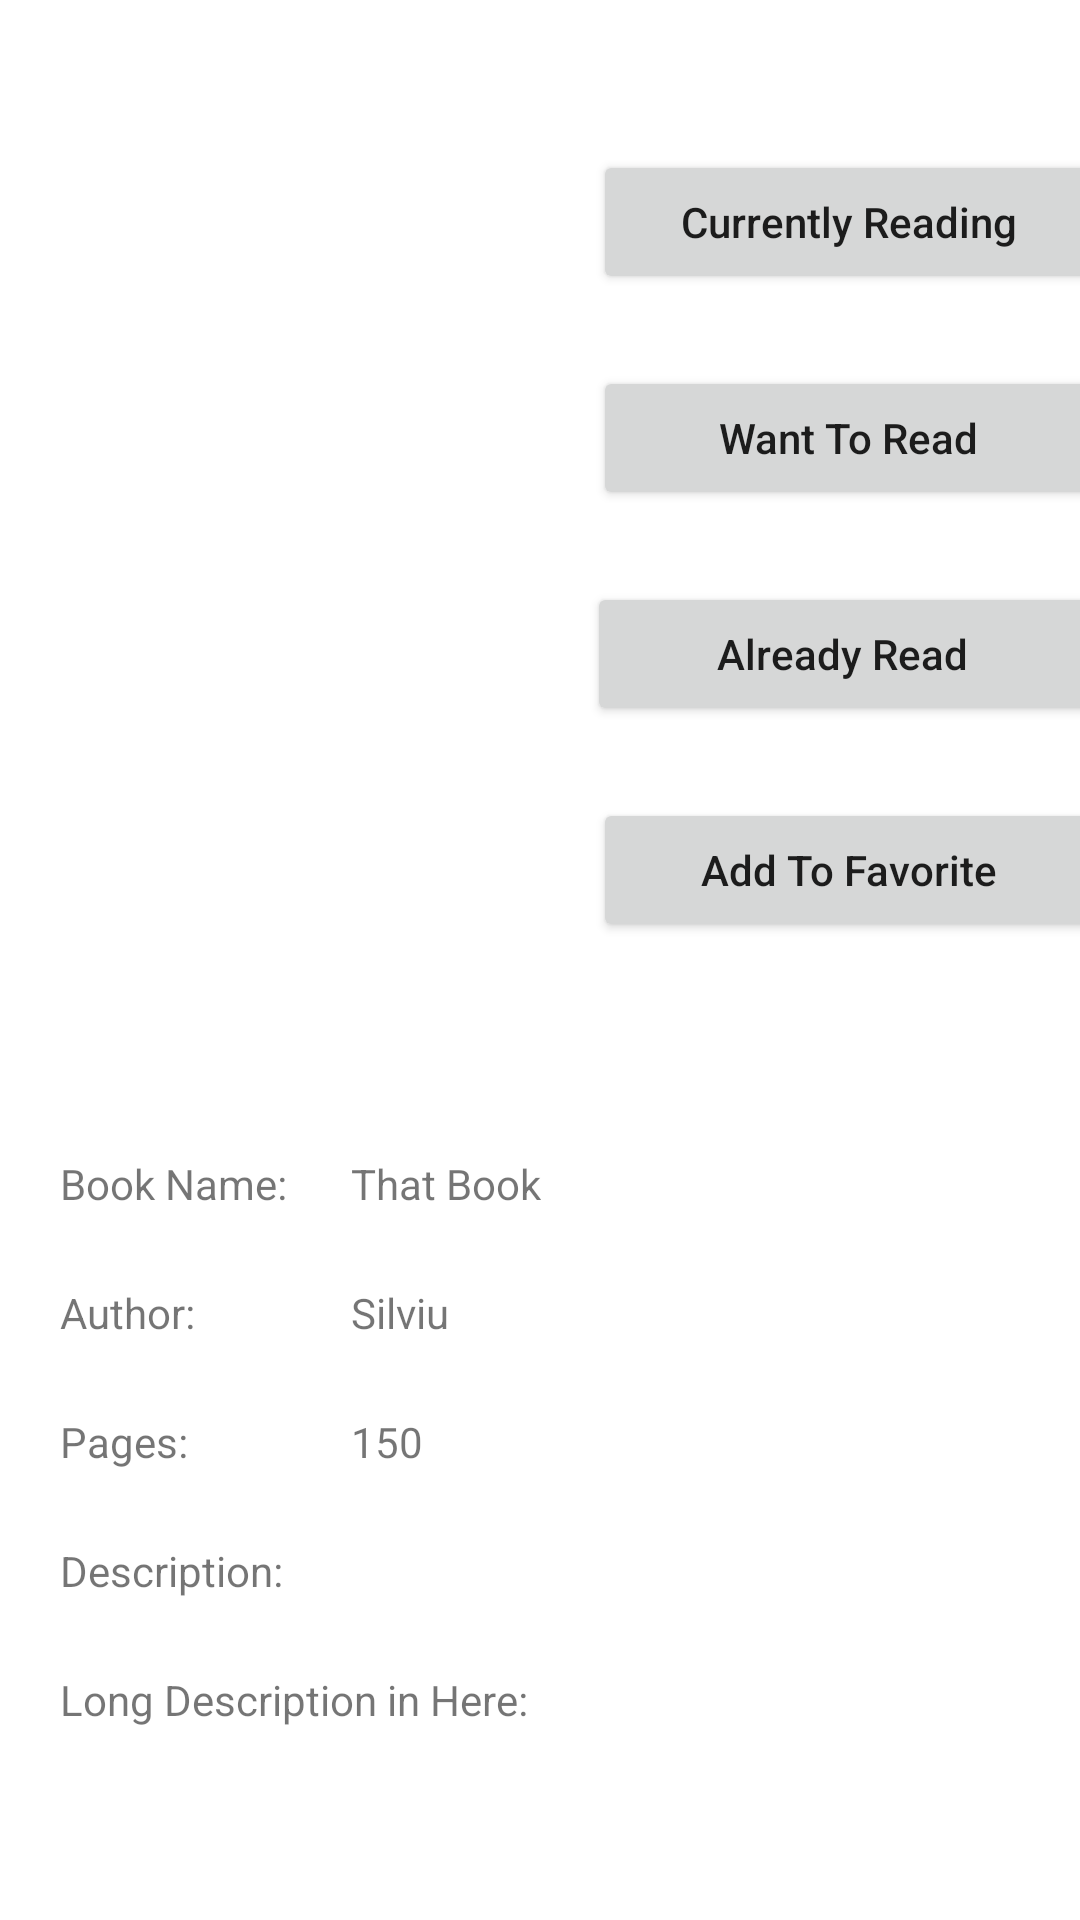

Reconstruct the res/layout file that produces this screen, plus the resources it refers to.
<!-- AndroidManifest.xml: application theme Theme.MyLibrary -->
<!-- res/layout/activity_book.xml -->
<?xml version="1.0" encoding="utf-8"?>
<RelativeLayout xmlns:android="http://schemas.android.com/apk/res/android"
    xmlns:app="http://schemas.android.com/apk/res-auto"
    xmlns:tools="http://schemas.android.com/tools"
    android:layout_width="match_parent"
    android:layout_height="match_parent"
    tools:context=".BookActivity">

    <ScrollView
        android:layout_width="match_parent"
        android:layout_height="match_parent">


        <androidx.constraintlayout.widget.ConstraintLayout
            android:layout_width="match_parent"
            android:layout_height="match_parent">

            <ImageView
                android:id="@+id/imgBook"
                android:layout_width="150dp"
                android:layout_height="150dp"
                android:layout_marginTop="50dp"
                app:layout_constraintEnd_toStartOf="@+id/guideline2"
                app:layout_constraintStart_toStartOf="parent"
                app:layout_constraintTop_toTopOf="parent"
                tools:srcCompat="@tools:sample/avatars" />

            <Button
                android:id="@+id/btnAddToCurrentlyReading"
                android:layout_width="170dp"
                android:layout_height="wrap_content"
                android:layout_marginTop="50dp"
                android:text="Currently Reading"
                android:textAllCaps="false"
                app:layout_constraintEnd_toEndOf="parent"
                app:layout_constraintStart_toStartOf="@+id/guideline2"
                app:layout_constraintTop_toTopOf="parent" />

            <Button
                android:id="@+id/btnAddToWantToReadList"
                android:layout_width="170dp"
                android:layout_height="wrap_content"
                android:layout_marginTop="24dp"
                android:text="Want To Read"
                android:textAllCaps="false"
                app:layout_constraintEnd_toEndOf="parent"
                app:layout_constraintStart_toStartOf="@+id/guideline2"
                app:layout_constraintTop_toBottomOf="@+id/btnAddToCurrentlyReading" />

            <Button
                android:id="@+id/btnAddToAlreadyReadList"
                android:layout_width="170dp"
                android:layout_height="wrap_content"
                android:layout_marginTop="24dp"
                android:layout_marginEnd="4dp"
                android:text="Already Read"
                android:textAllCaps="false"
                app:layout_constraintEnd_toEndOf="parent"
                app:layout_constraintStart_toStartOf="@+id/guideline2"
                app:layout_constraintTop_toBottomOf="@+id/btnAddToWantToReadList" />

            <Button
                android:id="@+id/btnAddToFavorite"
                android:layout_width="170dp"
                android:layout_height="wrap_content"
                android:layout_marginTop="24dp"
                android:text="Add To Favorite"
                android:textAllCaps="false"
                app:layout_constraintEnd_toEndOf="parent"
                app:layout_constraintStart_toStartOf="@+id/guideline2"
                app:layout_constraintTop_toBottomOf="@+id/btnAddToAlreadyReadList" />

            <TextView
                android:id="@+id/txtDescription"
                android:layout_width="wrap_content"
                android:layout_height="wrap_content"
                android:layout_marginTop="24dp"
                android:text="Long Description in Here:"
                app:layout_constraintStart_toStartOf="@+id/guideline4"
                app:layout_constraintTop_toBottomOf="@+id/descriptionText" />

            <TextView
                android:id="@+id/txtPages"
                android:layout_width="wrap_content"
                android:layout_height="wrap_content"
                android:text="150"
                android:textAllCaps="false"
                app:layout_constraintBottom_toBottomOf="@+id/pagesText"
                app:layout_constraintStart_toStartOf="@+id/guideline5"
                app:layout_constraintTop_toTopOf="@+id/pagesText" />

            <TextView
                android:id="@+id/descriptionText"
                android:layout_width="wrap_content"
                android:layout_height="wrap_content"
                android:layout_marginTop="24dp"
                android:text="Description:"
                android:textAllCaps="false"
                app:layout_constraintStart_toStartOf="@+id/guideline4"
                app:layout_constraintTop_toBottomOf="@+id/pagesText" />

            <TextView
                android:id="@+id/nameText"
                android:layout_width="wrap_content"
                android:layout_height="wrap_content"
                android:layout_marginTop="16dp"
                android:text="Book Name:"
                android:textAllCaps="false"
                app:layout_constraintStart_toStartOf="@+id/guideline4"
                app:layout_constraintTop_toTopOf="@+id/guideline3" />

            <TextView
                android:id="@+id/txtBookName"
                android:layout_width="wrap_content"
                android:layout_height="wrap_content"
                android:text="That Book"
                android:textAllCaps="false"
                app:layout_constraintBottom_toBottomOf="@+id/nameText"
                app:layout_constraintStart_toStartOf="@+id/guideline5"
                app:layout_constraintTop_toTopOf="@+id/nameText" />

            <TextView
                android:id="@+id/authorText"
                android:layout_width="wrap_content"
                android:layout_height="wrap_content"
                android:layout_marginTop="24dp"
                android:text="Author:"
                android:textAllCaps="false"
                app:layout_constraintStart_toStartOf="@+id/guideline4"
                app:layout_constraintTop_toBottomOf="@+id/nameText" />

            <TextView
                android:id="@+id/txtAuthorName"
                android:layout_width="wrap_content"
                android:layout_height="wrap_content"
                android:text="Silviu"
                android:textAllCaps="false"
                app:layout_constraintBottom_toBottomOf="@+id/authorText"
                app:layout_constraintStart_toStartOf="@+id/guideline5"
                app:layout_constraintTop_toTopOf="@+id/authorText" />

            <TextView
                android:id="@+id/pagesText"
                android:layout_width="wrap_content"
                android:layout_height="wrap_content"
                android:layout_marginTop="24dp"
                android:text="Pages:"
                android:textAllCaps="false"
                app:layout_constraintStart_toStartOf="@+id/guideline4"
                app:layout_constraintTop_toBottomOf="@+id/authorText" />

            <androidx.constraintlayout.widget.Guideline
                android:id="@+id/guideline2"
                android:layout_width="wrap_content"
                android:layout_height="wrap_content"
                android:orientation="vertical"
                app:layout_constraintGuide_begin="205dp" />

            <androidx.constraintlayout.widget.Guideline
                android:id="@+id/guideline3"
                android:layout_width="wrap_content"
                android:layout_height="wrap_content"
                android:orientation="horizontal"
                app:layout_constraintGuide_begin="369dp" />

            <androidx.constraintlayout.widget.Guideline
                android:id="@+id/guideline4"
                android:layout_width="wrap_content"
                android:layout_height="wrap_content"
                android:orientation="vertical"
                app:layout_constraintGuide_begin="20dp" />

            <androidx.constraintlayout.widget.Guideline
                android:id="@+id/guideline5"
                android:layout_width="wrap_content"
                android:layout_height="wrap_content"
                android:orientation="vertical"
                app:layout_constraintGuide_begin="117dp" />

        </androidx.constraintlayout.widget.ConstraintLayout>
    </ScrollView>

</RelativeLayout>
<!-- resources referenced by this layout -->
<resources>
  <style name="Theme.MyLibrary" parent="Theme.MaterialComponents.Light">
          
          <item name="colorPrimary">@color/purple_500</item>
          <item name="colorPrimaryVariant">@color/purple_700</item>
          <item name="colorOnPrimary">@color/white</item>
          
          <item name="colorSecondary">@color/teal_200</item>
          <item name="colorSecondaryVariant">@color/teal_700</item>
          <item name="colorOnSecondary">@color/black</item>
          
          <item name="android:statusBarColor" tools:targetApi="l">?attr/colorPrimaryVariant</item>
          
         
      </style>
  <!-- not gathered from this repository: default colours our renderer supplied (Android Studio template values) -->
  <color name="purple_500">#FF6200EE</color>
  <color name="purple_700">#FF3700B3</color>
  <color name="teal_200">#FF03DAC5</color>
  <color name="teal_700">#FF018786</color>
  <color name="black">#FF000000</color>
  <color name="white">#FFFFFFFF</color>
</resources>
